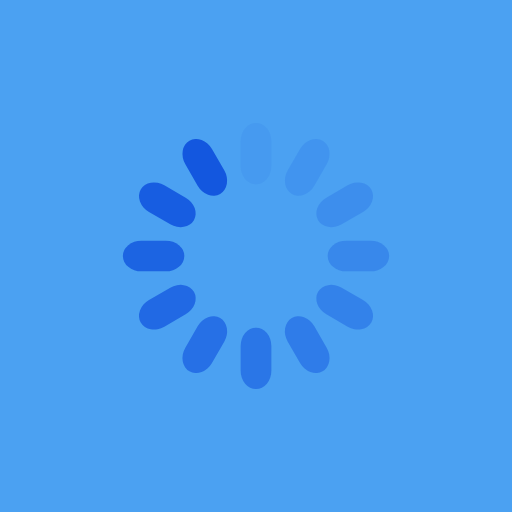
t = 0.00 s
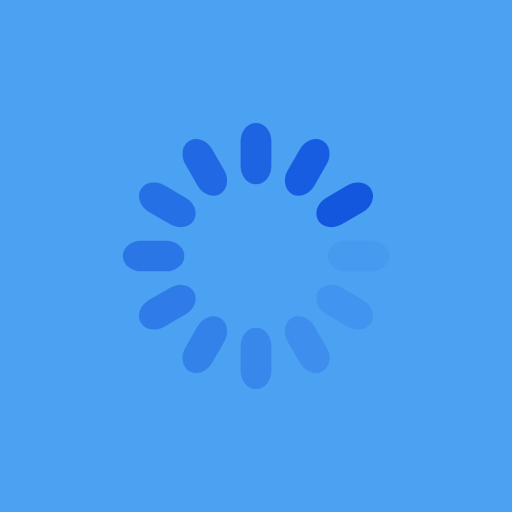
t = 0.25 s
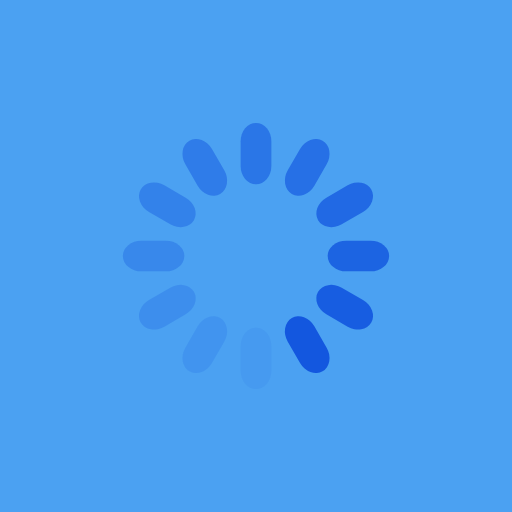
t = 0.50 s
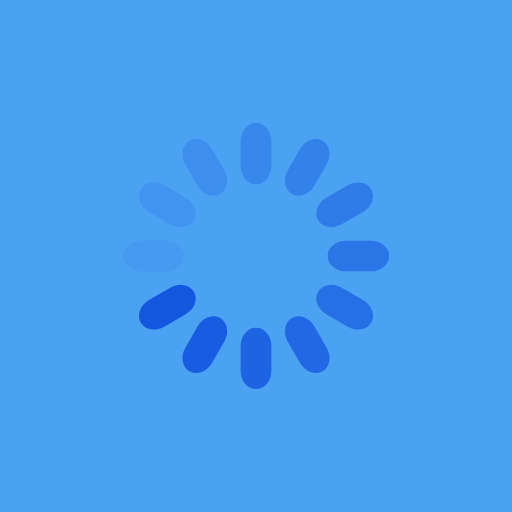
t = 0.75 s

The animated SVG that drew these frames (rendered in a browser with its animation timeline set to each time). Animation: 12 SMIL elements (animate=12); one cycle of 1.00 s, repeats indefinitely.

<?xml version="1.0" encoding="utf-8"?>
<svg xmlns="http://www.w3.org/2000/svg" xmlns:xlink="http://www.w3.org/1999/xlink" style="margin: auto; background: rgb(75, 161, 242); display: block; shape-rendering: auto;" width="200px" height="200px" viewBox="0 0 100 100" preserveAspectRatio="xMidYMid">
<g transform="rotate(0 50 50)">
  <rect x="47" y="24" rx="3" ry="3.6" width="6" height="12" fill="#1357df">
    <animate attributeName="opacity" values="1;0" keyTimes="0;1" dur="1s" begin="-0.9166666666666666s" repeatCount="indefinite"></animate>
  </rect>
</g><g transform="rotate(30 50 50)">
  <rect x="47" y="24" rx="3" ry="3.6" width="6" height="12" fill="#1357df">
    <animate attributeName="opacity" values="1;0" keyTimes="0;1" dur="1s" begin="-0.8333333333333334s" repeatCount="indefinite"></animate>
  </rect>
</g><g transform="rotate(60 50 50)">
  <rect x="47" y="24" rx="3" ry="3.6" width="6" height="12" fill="#1357df">
    <animate attributeName="opacity" values="1;0" keyTimes="0;1" dur="1s" begin="-0.75s" repeatCount="indefinite"></animate>
  </rect>
</g><g transform="rotate(90 50 50)">
  <rect x="47" y="24" rx="3" ry="3.6" width="6" height="12" fill="#1357df">
    <animate attributeName="opacity" values="1;0" keyTimes="0;1" dur="1s" begin="-0.6666666666666666s" repeatCount="indefinite"></animate>
  </rect>
</g><g transform="rotate(120 50 50)">
  <rect x="47" y="24" rx="3" ry="3.6" width="6" height="12" fill="#1357df">
    <animate attributeName="opacity" values="1;0" keyTimes="0;1" dur="1s" begin="-0.5833333333333334s" repeatCount="indefinite"></animate>
  </rect>
</g><g transform="rotate(150 50 50)">
  <rect x="47" y="24" rx="3" ry="3.6" width="6" height="12" fill="#1357df">
    <animate attributeName="opacity" values="1;0" keyTimes="0;1" dur="1s" begin="-0.5s" repeatCount="indefinite"></animate>
  </rect>
</g><g transform="rotate(180 50 50)">
  <rect x="47" y="24" rx="3" ry="3.6" width="6" height="12" fill="#1357df">
    <animate attributeName="opacity" values="1;0" keyTimes="0;1" dur="1s" begin="-0.4166666666666667s" repeatCount="indefinite"></animate>
  </rect>
</g><g transform="rotate(210 50 50)">
  <rect x="47" y="24" rx="3" ry="3.6" width="6" height="12" fill="#1357df">
    <animate attributeName="opacity" values="1;0" keyTimes="0;1" dur="1s" begin="-0.3333333333333333s" repeatCount="indefinite"></animate>
  </rect>
</g><g transform="rotate(240 50 50)">
  <rect x="47" y="24" rx="3" ry="3.6" width="6" height="12" fill="#1357df">
    <animate attributeName="opacity" values="1;0" keyTimes="0;1" dur="1s" begin="-0.25s" repeatCount="indefinite"></animate>
  </rect>
</g><g transform="rotate(270 50 50)">
  <rect x="47" y="24" rx="3" ry="3.6" width="6" height="12" fill="#1357df">
    <animate attributeName="opacity" values="1;0" keyTimes="0;1" dur="1s" begin="-0.16666666666666666s" repeatCount="indefinite"></animate>
  </rect>
</g><g transform="rotate(300 50 50)">
  <rect x="47" y="24" rx="3" ry="3.6" width="6" height="12" fill="#1357df">
    <animate attributeName="opacity" values="1;0" keyTimes="0;1" dur="1s" begin="-0.08333333333333333s" repeatCount="indefinite"></animate>
  </rect>
</g><g transform="rotate(330 50 50)">
  <rect x="47" y="24" rx="3" ry="3.6" width="6" height="12" fill="#1357df">
    <animate attributeName="opacity" values="1;0" keyTimes="0;1" dur="1s" begin="0s" repeatCount="indefinite"></animate>
  </rect>
</g>
<!-- [ldio] generated by https://loading.io/ --></svg>